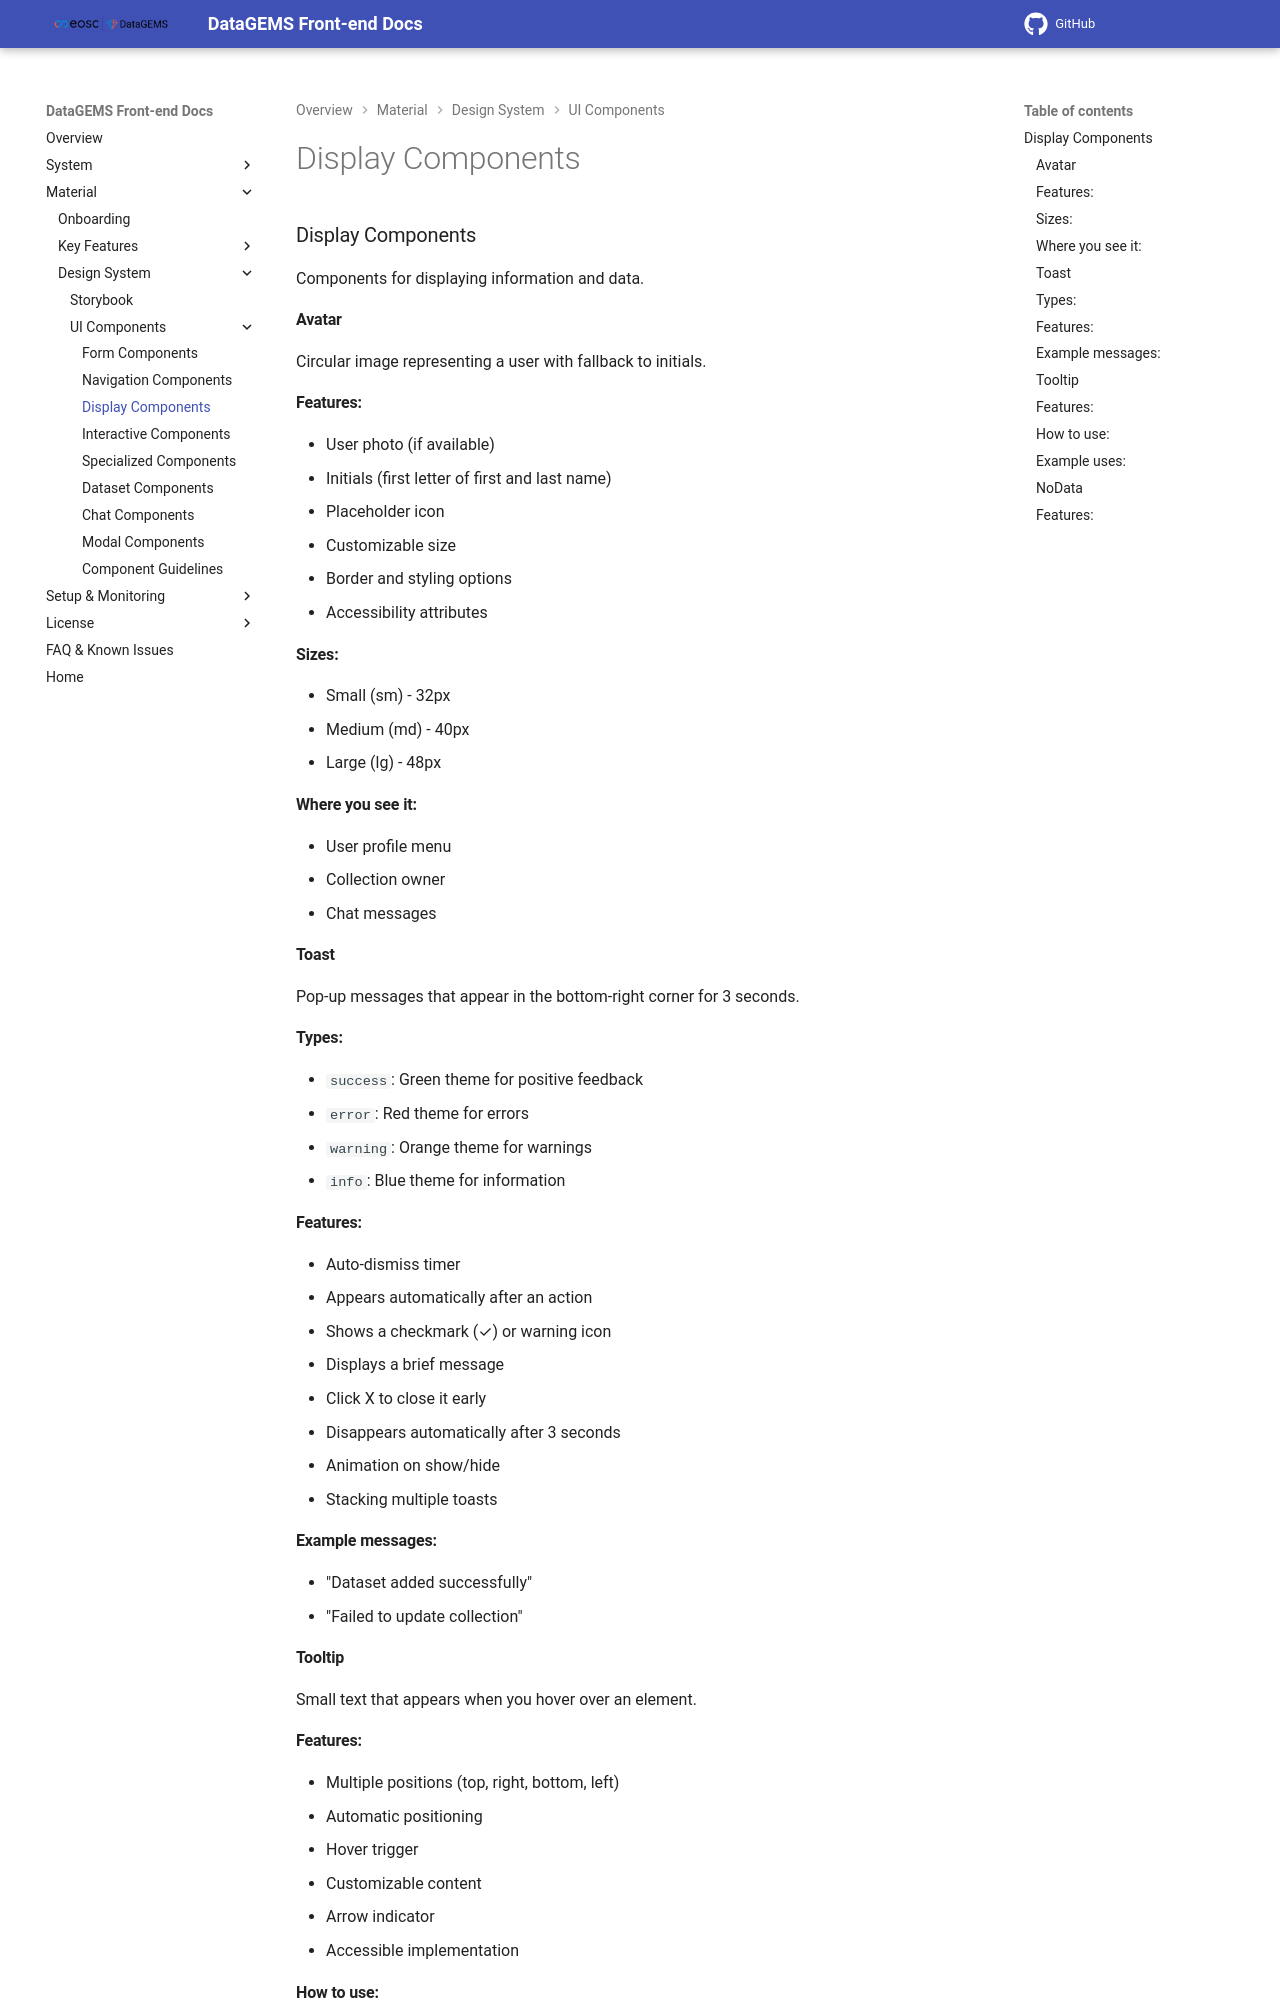

repository: datagems-eosc/dg-app-ui · page: v0.4.0/storybook-display-components/index.html · generator: mkdocs

### Display Components

Components for displaying information and data.

#### Avatar

Circular image representing a user with fallback to initials.

#### Features:
- User photo (if available)
- Initials (first letter of first and last name)
- Placeholder icon
- Customizable size
- Border and styling options
- Accessibility attributes

#### Sizes:
- Small (sm) - 32px
- Medium (md) - 40px  
- Large (lg) - 48px

#### Where you see it:
- User profile menu
- Collection owner
- Chat messages


#### Toast

Pop-up messages that appear in the bottom-right corner for 3 seconds.

#### Types:
- `success`: Green theme for positive feedback
- `error`: Red theme for errors
- `warning`: Orange theme for warnings
- `info`: Blue theme for information

#### Features:
- Auto-dismiss timer
- Appears automatically after an action
- Shows a checkmark (✓) or warning icon
- Displays a brief message
- Click X to close it early
- Disappears automatically after 3 seconds
- Animation on show/hide
- Stacking multiple toasts

#### Example messages:
- "Dataset added successfully"
- "Failed to update collection"

#### Tooltip

Small text that appears when you hover over an element.
